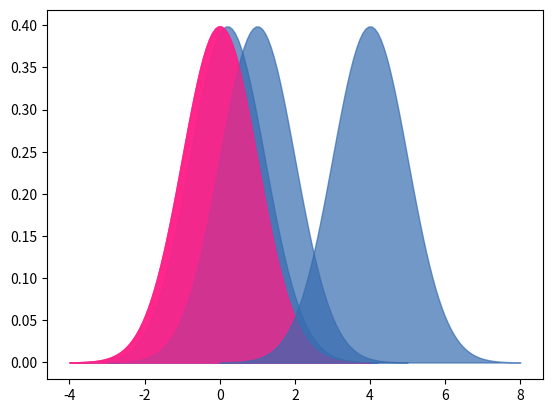

Source code (Python):
# Summary of functions found in curriculum
import scipy.stats
import numpy as np
import matplotlib.pyplot as plt
%matplotlib inline

def evaluate_PDF(rv, x=4):
    '''Input: a random variable object, standard deviation
       output : x and y values for the normal distribution
       '''
    
    # Identify the mean and standard deviation of random variable 
    mean = rv.mean()
    std = rv.std()

    # Use numpy to calculate evenly spaced numbers over the specified interval (4 sd) and generate 100 samples.
    xs = np.linspace(mean - x*std, mean + x*std, 100)
    
    # Calculate the peak of normal distribution i.e. probability density. 
    ys = rv.pdf(xs)

    return xs, ys # Return calculated values

def overlap_superiority(group1, group2, n=1000):
    """Estimates overlap and superiority based on a sample.
    
    group1: scipy.stats rv object
    group2: scipy.stats rv object
    n: sample size
    """

    # Get a sample of size n from both groups
    group1_sample = group1.rvs(n)
    group2_sample = group2.rvs(n)
    
    # Identify the threshold between samples
    thresh = (group1.mean() + group2.mean()) / 2
    print(thresh)
    
    # Calculate no. of values above and below for group 1 and group 2 respectively
    above = sum(group1_sample < thresh)
    below = sum(group2_sample > thresh)
    
    # Calculate the overlap
    overlap = (above + below) / n
    
    # Calculate probability of superiority
    superiority = sum(x > y for x, y in zip(group1_sample, group2_sample)) / n

    return overlap, superiority

def plot_pdfs(cohen_d=2):
    """Plot PDFs for distributions that differ by some number of stds.
    
    cohen_d: number of standard deviations between the means
    """
    group1 = scipy.stats.norm(0, 1)
    group2 = scipy.stats.norm(cohen_d, 1)
    xs, ys = evaluate_PDF(group1)
    plt.fill_between(xs, ys, label='Group1', color='#ff2289', alpha=0.7)

    xs, ys = evaluate_PDF(group2)
    plt.fill_between(xs, ys, label='Group2', color='#376cb0', alpha=0.7)
    
    o, s = overlap_superiority(group1, group2)
    print('overlap', o)
    print('superiority', s)

plot_pdfs(cohen_d=0.2)

plot_pdfs(cohen_d=1)

plot_pdfs(cohen_d=4.0)